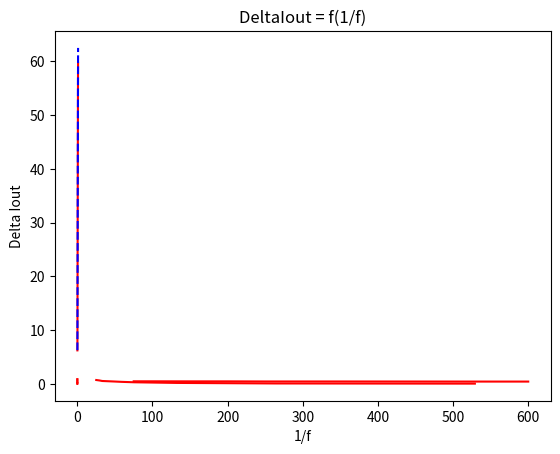

Reproduce this figure in Python.
import matplotlib.pyplot as plt
#import scipy.optimize
#from scipy.optimize import curve_fit
import numpy

R = 50 # <=> P = 1200 W
alpha = 0.3
f = 500 #Hz

L1_1 = {"Vin" : 63.7, "Iin" : 0.1, "VoutEff" : 18.75, "IoutEff" : 0.31, "freal" : 543, "alphareal" : 0.26}

rho = (L1_1["VoutEff"]*L1_1["IoutEff"])/(L1_1["Vin"]*L1_1["Iin"]) # rho = 0.91
#print(rho)

Lalpha = [0.1, 0.2, 0.3, 0.4, 0.5, 0.6, 0.7, 0.8, 0.9, 1]
LVout = [6.26, 10.19, 19.05, 25.4, 32.3, 38.6, 45, 50.8, 56.8, 59.6]

a, b = numpy.polyfit(Lalpha, LVout, 1)
print(a, b)

Lfit = [a*i+b for i in Lalpha]

plt.plot(Lalpha, LVout, "r")
plt.plot(Lalpha, Lfit, "b--")
plt.xlabel("alpha")
plt.ylabel("Vout")
plt.title("Vout = f(alpha)")
plt.show()

Ll = [0.15, 0.2, 0.3, 0.4, 0.5, 0.7, 0.9, 1.1, 1.2]
LIout = [0.51, 0.51, 0.50, 0.5, 0.48, 0.48, 0.47, 0.46, 0.46] #deception de antoine
LdeltaIout = [0.24, 0.16, 0.18, 0.12, 0.104, 0.072, 0.06, 0.044, 0.04]

Lfl = [500*L for L in Ll]

#a, b, c = numpy.polyfit(Lalpha, LVout, 2)
#Lfit2 = [a*i**2 + b*i + c for i in Ll]

plt.plot(Lfl, LIout, "r")
#plt.plot(Ll, Lfit2, "b--")
plt.xlabel("L")
plt.ylabel("Iout")
plt.title("Iout = f(fL)")
plt.show()

V = 230

LP = [2100, 1800, 1600, 1100, 900, 700, 400, 200, 100]
LIout2 = [0.75, 0.67, 0.57, 0.48, 0.41, 0.33, 0.21, 0.11, 0.08]
LdeltaIout2 = [0.192, 0.2, 0.2, 0.2, 0.208, 0.2, 0.184, 0.176, 0.144]
LdeltaIoutpourcent = [(d)/I for I,d in zip(LIout2[:-2], LdeltaIout2[:-2])]
LR = [(V**2)/p for p in LP]

plt.plot(LR, LIout2, "r")
plt.xlabel("R")
plt.ylabel("Iout")
plt.title("Iout = f(R)")
plt.show()

# Q2.12

LR_ = [1/r for r in LR]
LfL_ = [1/(500*l) for l in Ll]

plt.plot(LR_[:-2], LdeltaIoutpourcent, "r")
plt.xlabel("1/R")
plt.ylabel("Delta Iout")
plt.title("DeltaIout = f(1/R)")
plt.show()

# a, b, c, e, f = numpy.polyfit(LfL_[:-2],LdeltaIoutpourcent, 4)
# Lxfit = [0.002 + n/10000 for n in range(150)]
# LfitIout = [a*d**4 + b*d**3 + c*d**2 + e*d + f for d in Lxfit]

# #plt.plot(LfL_[:-2], LdeltaIoutpourcent, "r")
# plt.plot(Lxfit, LfitIout, 'b--')
# plt.xlabel("1/fL")
# plt.ylabel("Delta Iout")
# plt.title("DeltaIout = f(1/fL)")
# plt.show()


plt.plot(LfL_[:-2], LdeltaIoutpourcent, "r")
#plt.plot(LfL_[:-2], LfitIout, 'b--')
plt.xlabel("1/fL")
plt.ylabel("Delta Iout")
plt.title("DeltaIout = f(1/fL)")
plt.show()

LdeltaIout3 = [0.188, 0.104, 0.07, 0.056, 0.048, 0.024]
Lf = [500, 1000, 2000, 3000, 4000, 5000]

Lf_ = [1/f for f in Lf]

plt.plot(Lf_, LdeltaIout3, "r")
plt.xlabel("1/f")
plt.ylabel("Delta Iout")
plt.title("DeltaIout = f(1/f)")
plt.show()

